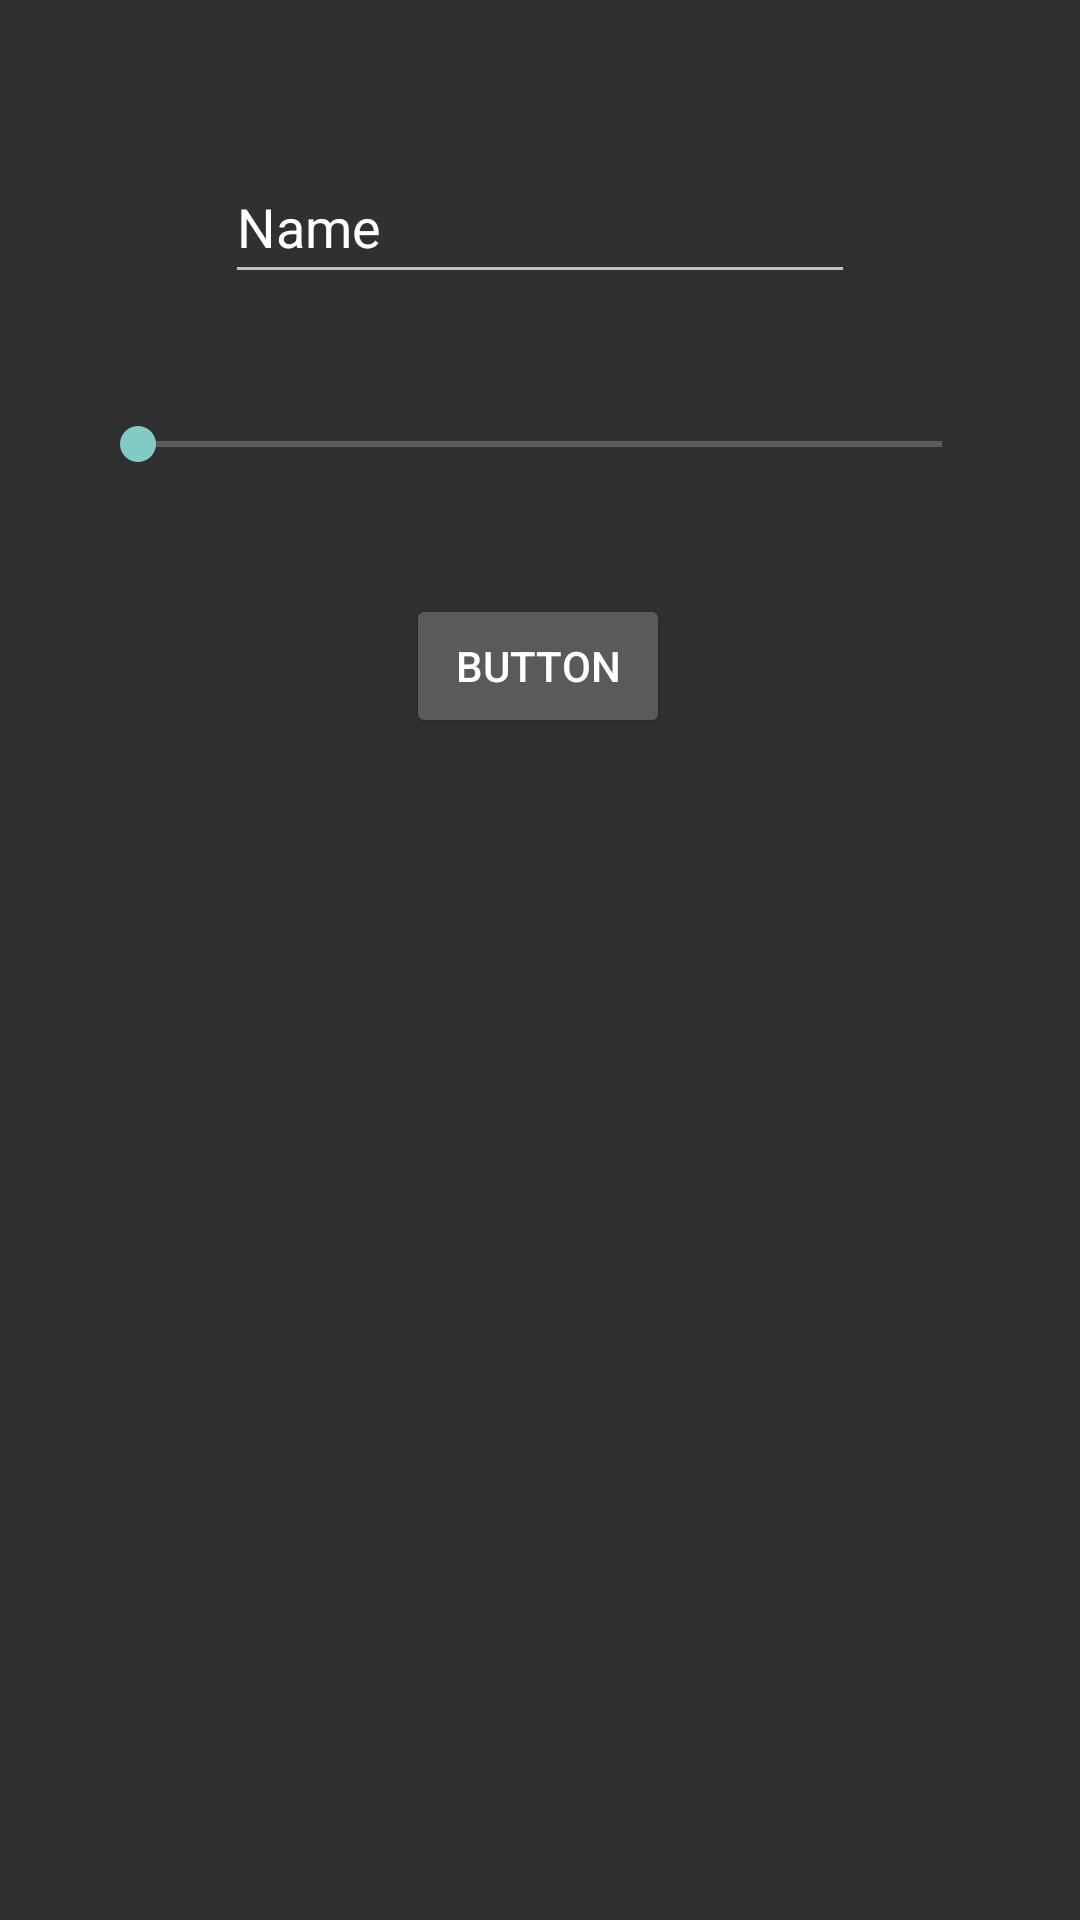

This screen was rendered from an Android layout file. Write that file and the resources it references.
<!-- AndroidManifest.xml: application theme Theme.MyApplication -->
<!-- res/layout/fragment_toolbar.xml -->
<?xml version="1.0" encoding="utf-8"?>
<androidx.constraintlayout.widget.ConstraintLayout xmlns:android="http://schemas.android.com/apk/res/android"
    xmlns:app="http://schemas.android.com/apk/res-auto"
    xmlns:tools="http://schemas.android.com/tools"
    android:layout_width="match_parent"
    android:layout_height="wrap_content"
    tools:context=".ToolbarFragment">


    <Button
        android:id="@+id/button"
        android:layout_width="wrap_content"
        android:layout_height="wrap_content"
        android:layout_marginTop="100dp"
        android:text="Button"
        app:layout_constraintEnd_toEndOf="parent"
        app:layout_constraintHorizontal_bias="0.498"
        app:layout_constraintStart_toStartOf="parent"
        app:layout_constraintTop_toBottomOf="@+id/editText" />

    <EditText
        android:id="@+id/editText"
        android:layout_width="wrap_content"
        android:layout_height="wrap_content"
        android:layout_marginTop="50dp"
        android:ems="10"
        android:inputType="textPersonName"
        android:minHeight="48dp"
        android:text="Name"
        app:layout_constraintEnd_toEndOf="parent"
        app:layout_constraintStart_toStartOf="parent"
        app:layout_constraintTop_toTopOf="parent" />

    <SeekBar
        android:id="@+id/seekBar"
        android:layout_width="300dp"
        android:layout_height="wrap_content"
        app:layout_constraintBottom_toTopOf="@+id/button"
        app:layout_constraintEnd_toEndOf="parent"
        app:layout_constraintStart_toStartOf="parent"
        app:layout_constraintTop_toBottomOf="@+id/editText" />
</androidx.constraintlayout.widget.ConstraintLayout>
<!-- resources referenced by this layout -->
<resources>
  <style name="Theme.MyApplication" parent="Theme.AppCompat">
          
          <item name="colorPrimary">@color/red</item>
          <item name="colorPrimaryVariant">@color/dark_red</item>
          <item name="colorOnPrimary">@color/gray</item>
          
          <item name="colorSecondary">@color/teal_200</item>
          <item name="colorSecondaryVariant">@color/teal_700</item>
          <item name="colorOnSecondary">@color/black</item>
          
          <item name="android:statusBarColor" tools:targetApi="l">?attr/colorPrimaryVariant</item>
          
      </style>
  <color name="red">#F44336</color>
  <color name="dark_red">#C3352B</color>
  <color name="gray">#607D8B</color>
  <color name="teal_200">#FF03DAC5</color>
  <color name="teal_700">#FF018786</color>
  <color name="black">#FF000000</color>
</resources>
